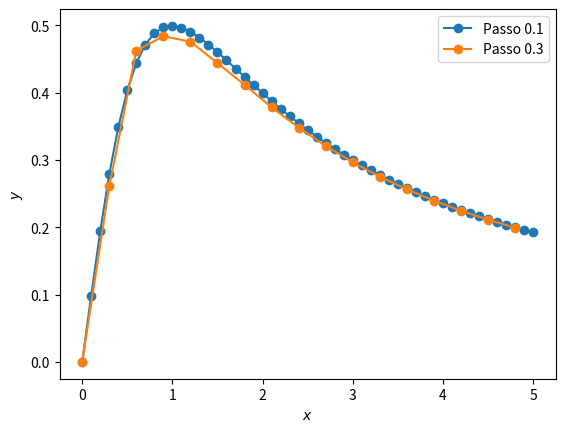

This figure's Python source:
# -*- coding: utf-8 -*-
import matplotlib.pyplot as plt
import numpy as numpy


def AB(x1, y1, x2, y2, h):
    return y2 + (h*(3 * fxy(x2, y2) - 1*fxy(x1, y1))/2)  # adams bashforth

def euler(x0, y0, h):
    return y0 + h * fxy(x0, y0)   # metodo de euler

def rungeKutta(x, y, h):
    m0 = h * fxy(x, y)
    m1 = h * fxy(x + h, y + m0)
    return y + (m0 + m1) / 2

def rungeKutta4o(x, y, h):
    m0 = h * fxy(x, y)
    m1 = h * fxy(x + h/2, y + m0/2)
    m2 = h * fxy(x + h/2, y + m1/2)
    m3 = h * fxy(x + h, y + m2)
    return y + ((m0 + 2*m1 + 2*m2 + m3) / 6)

def PVI(y0, dominio, h):
    y = numpy.zeros(len(dominio))
    y[0] = y0
#     y[1] = euler(dominio[0], y0, h);
    y[1] = rungeKutta(dominio[0], y0, h)
    for i, xi in enumerate(dominio[1:-1], start=1):
        y[i + 1] = AB(dominio[i - 1], y[i - 1], xi, y[i], h) 
    return y

def fxy(x, y):
    return (1/(1+x*x))-(2*y*y)

def know(x):
    return x/(1+pow(x, 2))

def PVIRK(y0, dominio, h):
    y = numpy.zeros(len(dominio))
    for i, xi in enumerate(dominio[0:-1], start = 0):
        y[i+1] = rungeKutta4o(xi, y[i], h)
    return y;

passo = 0.1
x = numpy.arange(0, 5.1, passo)
y = PVI(0., x, passo)
plt.plot(x, y, '-o', label='Passo ' + str(passo))


passo = 0.3
x = numpy.arange(0, 5.1, passo)
y = PVI(0., x, passo)
plt.plot(x, y, '-o', label='Passo ' + str(passo))

plt.xlabel('$x$'), plt.ylabel('$y$')
plt.legend(loc=1)

plt.savefig("temp1.png")
